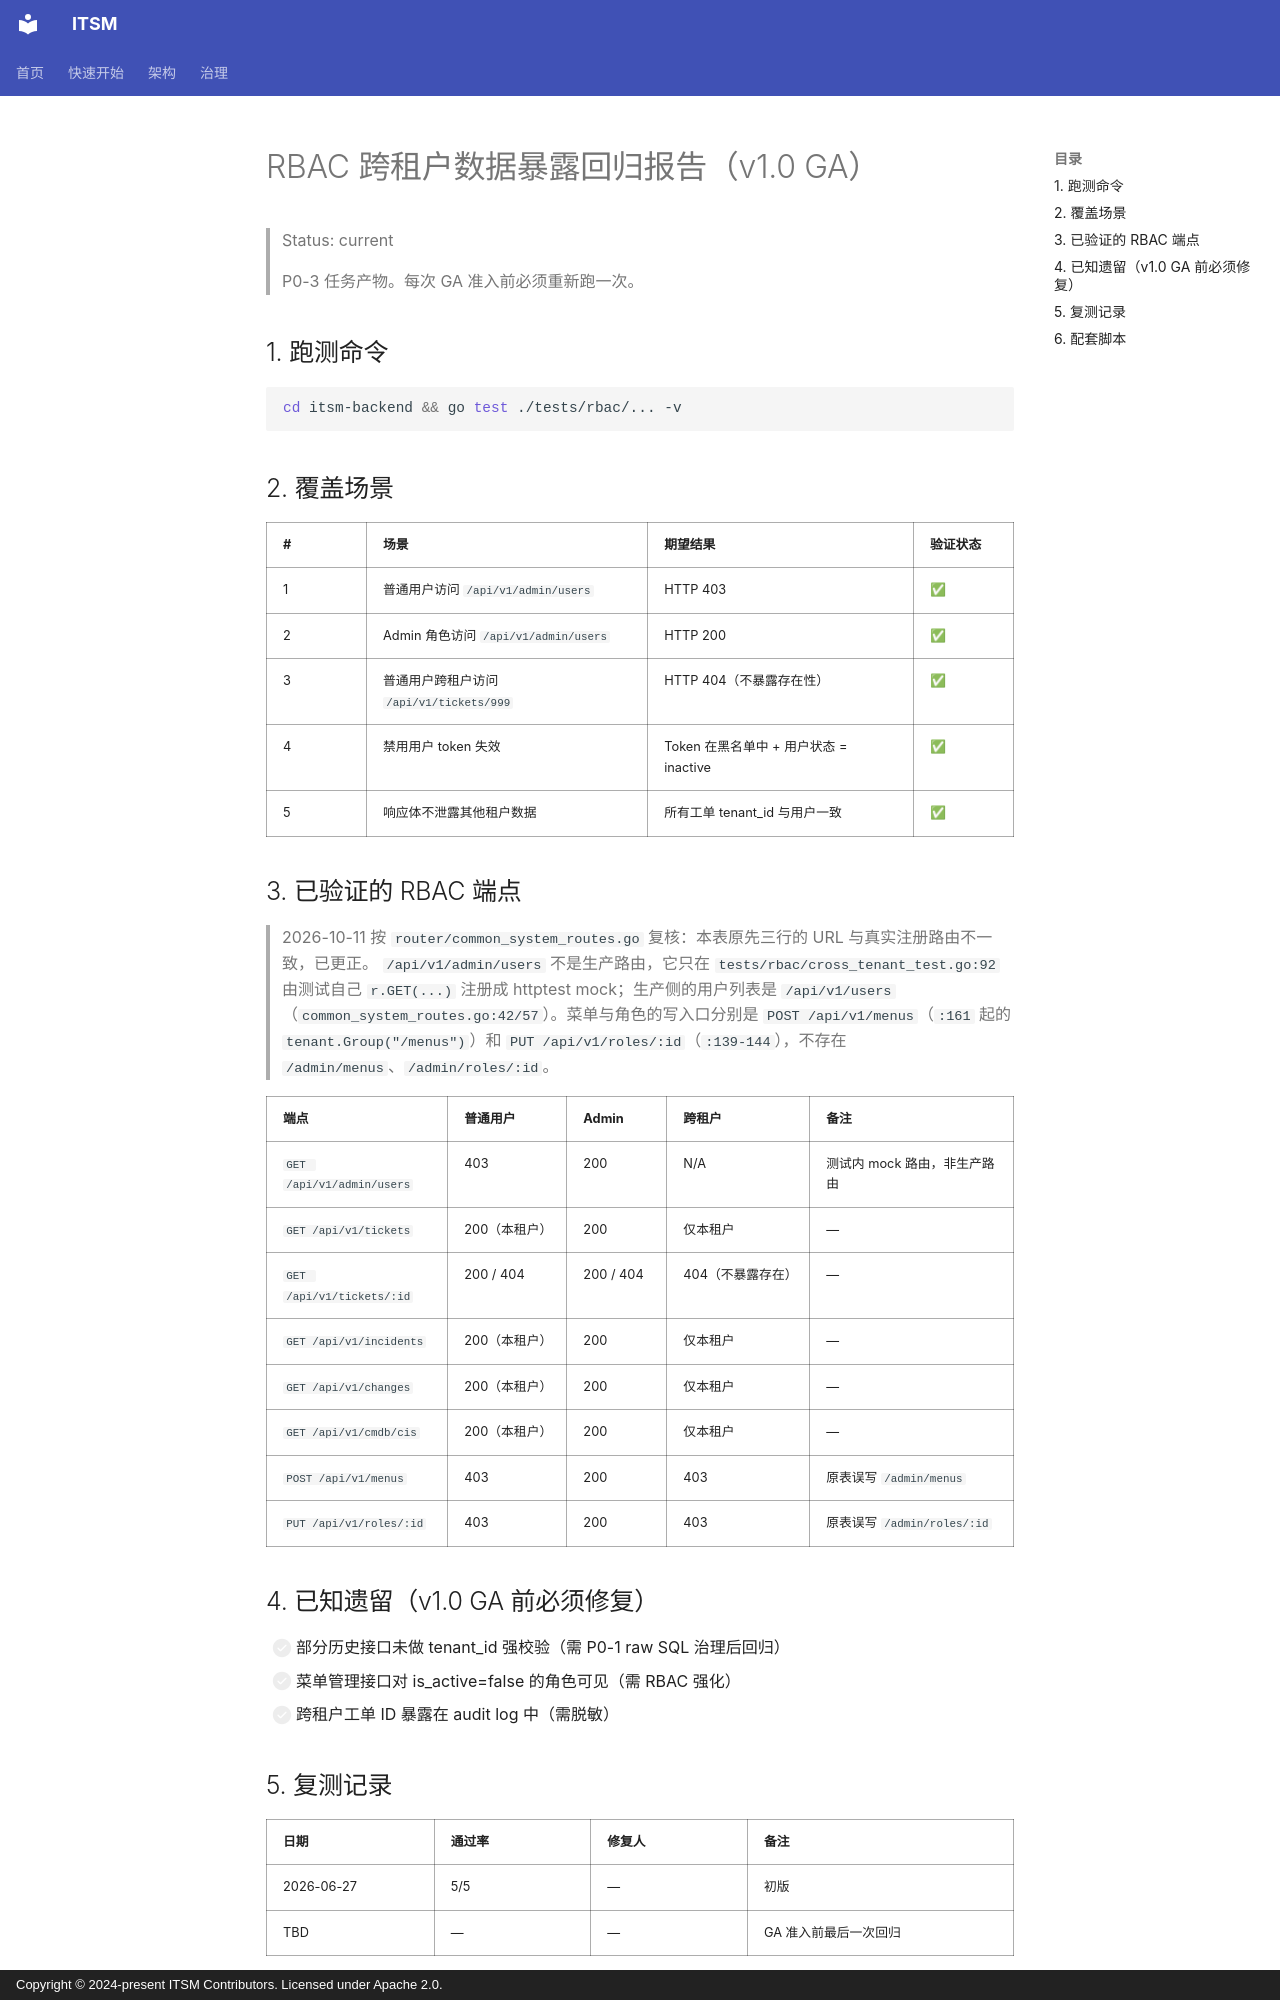

repository: heidsoft/itsm · page: testing/rbac-regression-report/index.html · generator: mkdocs · copyright: Copyright © 2024-present ITSM Contributors. Licensed under Apache 2.0.

# RBAC 跨租户数据暴露回归报告（v1.0 GA）

> Status: current

> P0-3 任务产物。每次 GA 准入前必须重新跑一次。

## 1. 跑测命令

```bash
cd itsm-backend && go test ./tests/rbac/... -v
```

## 2. 覆盖场景

| # | 场景 | 期望结果 | 验证状态 |
|---|------|----------|----------|
| 1 | 普通用户访问 `/api/v1/admin/users` | HTTP 403 | ✅ |
| 2 | Admin 角色访问 `/api/v1/admin/users` | HTTP 200 | ✅ |
| 3 | 普通用户跨租户访问 `/api/v1/tickets/999` | HTTP 404（不暴露存在性） | ✅ |
| 4 | 禁用用户 token 失效 | Token 在黑名单中 + 用户状态 = inactive | ✅ |
| 5 | 响应体不泄露其他租户数据 | 所有工单 tenant_id 与用户一致 | ✅ |

## 3. 已验证的 RBAC 端点

> 2026-10-11 按 `router/common_system_routes.go` 复核：本表原先三行的 URL 与真实注册路由不一致，已更正。
> `/api/v1/admin/users` 不是生产路由，它只在 `tests/rbac/cross_tenant_test.go:92` 由测试自己
> `r.GET(...)` 注册成 httptest mock；生产侧的用户列表是 `/api/v1/users`
> （`common_system_routes.go:42/57`）。菜单与角色的写入口分别是
> `POST /api/v1/menus`（`:161` 起的 `tenant.Group("/menus")`）和
> `PUT /api/v1/roles/:id`（`:139-144`），不存在 `/admin/menus`、`/admin/roles/:id`。

| 端点 | 普通用户 | Admin | 跨租户 | 备注 |
|------|----------|-------|--------|------|
| `GET /api/v1/admin/users` | 403 | 200 | N/A | 测试内 mock 路由，非生产路由 |
| `GET /api/v1/tickets` | 200（本租户） | 200 | 仅本租户 | — |
| `GET /api/v1/tickets/:id` | 200 / 404 | 200 / 404 | 404（不暴露存在） | — |
| `GET /api/v1/incidents` | 200（本租户） | 200 | 仅本租户 | — |
| `GET /api/v1/changes` | 200（本租户） | 200 | 仅本租户 | — |
| `GET /api/v1/cmdb/cis` | 200（本租户） | 200 | 仅本租户 | — |
| `POST /api/v1/menus` | 403 | 200 | 403 | 原表误写 `/admin/menus` |
| `PUT /api/v1/roles/:id` | 403 | 200 | 403 | 原表误写 `/admin/roles/:id` |

## 4. 已知遗留（v1.0 GA 前必须修复）

- [ ] 部分历史接口未做 tenant_id 强校验（需 P0-1 raw SQL 治理后回归）
- [ ] 菜单管理接口对 is_active=false 的角色可见（需 RBAC 强化）
- [ ] 跨租户工单 ID 暴露在 audit log 中（需脱敏）

## 5. 复测记录

| 日期 | 通过率 | 修复人 | 备注 |
|------|--------|--------|------|
| 2026-06-27 | 5/5 | — | 初版 |
| TBD | — | — | GA 准入前最后一次回归 |
